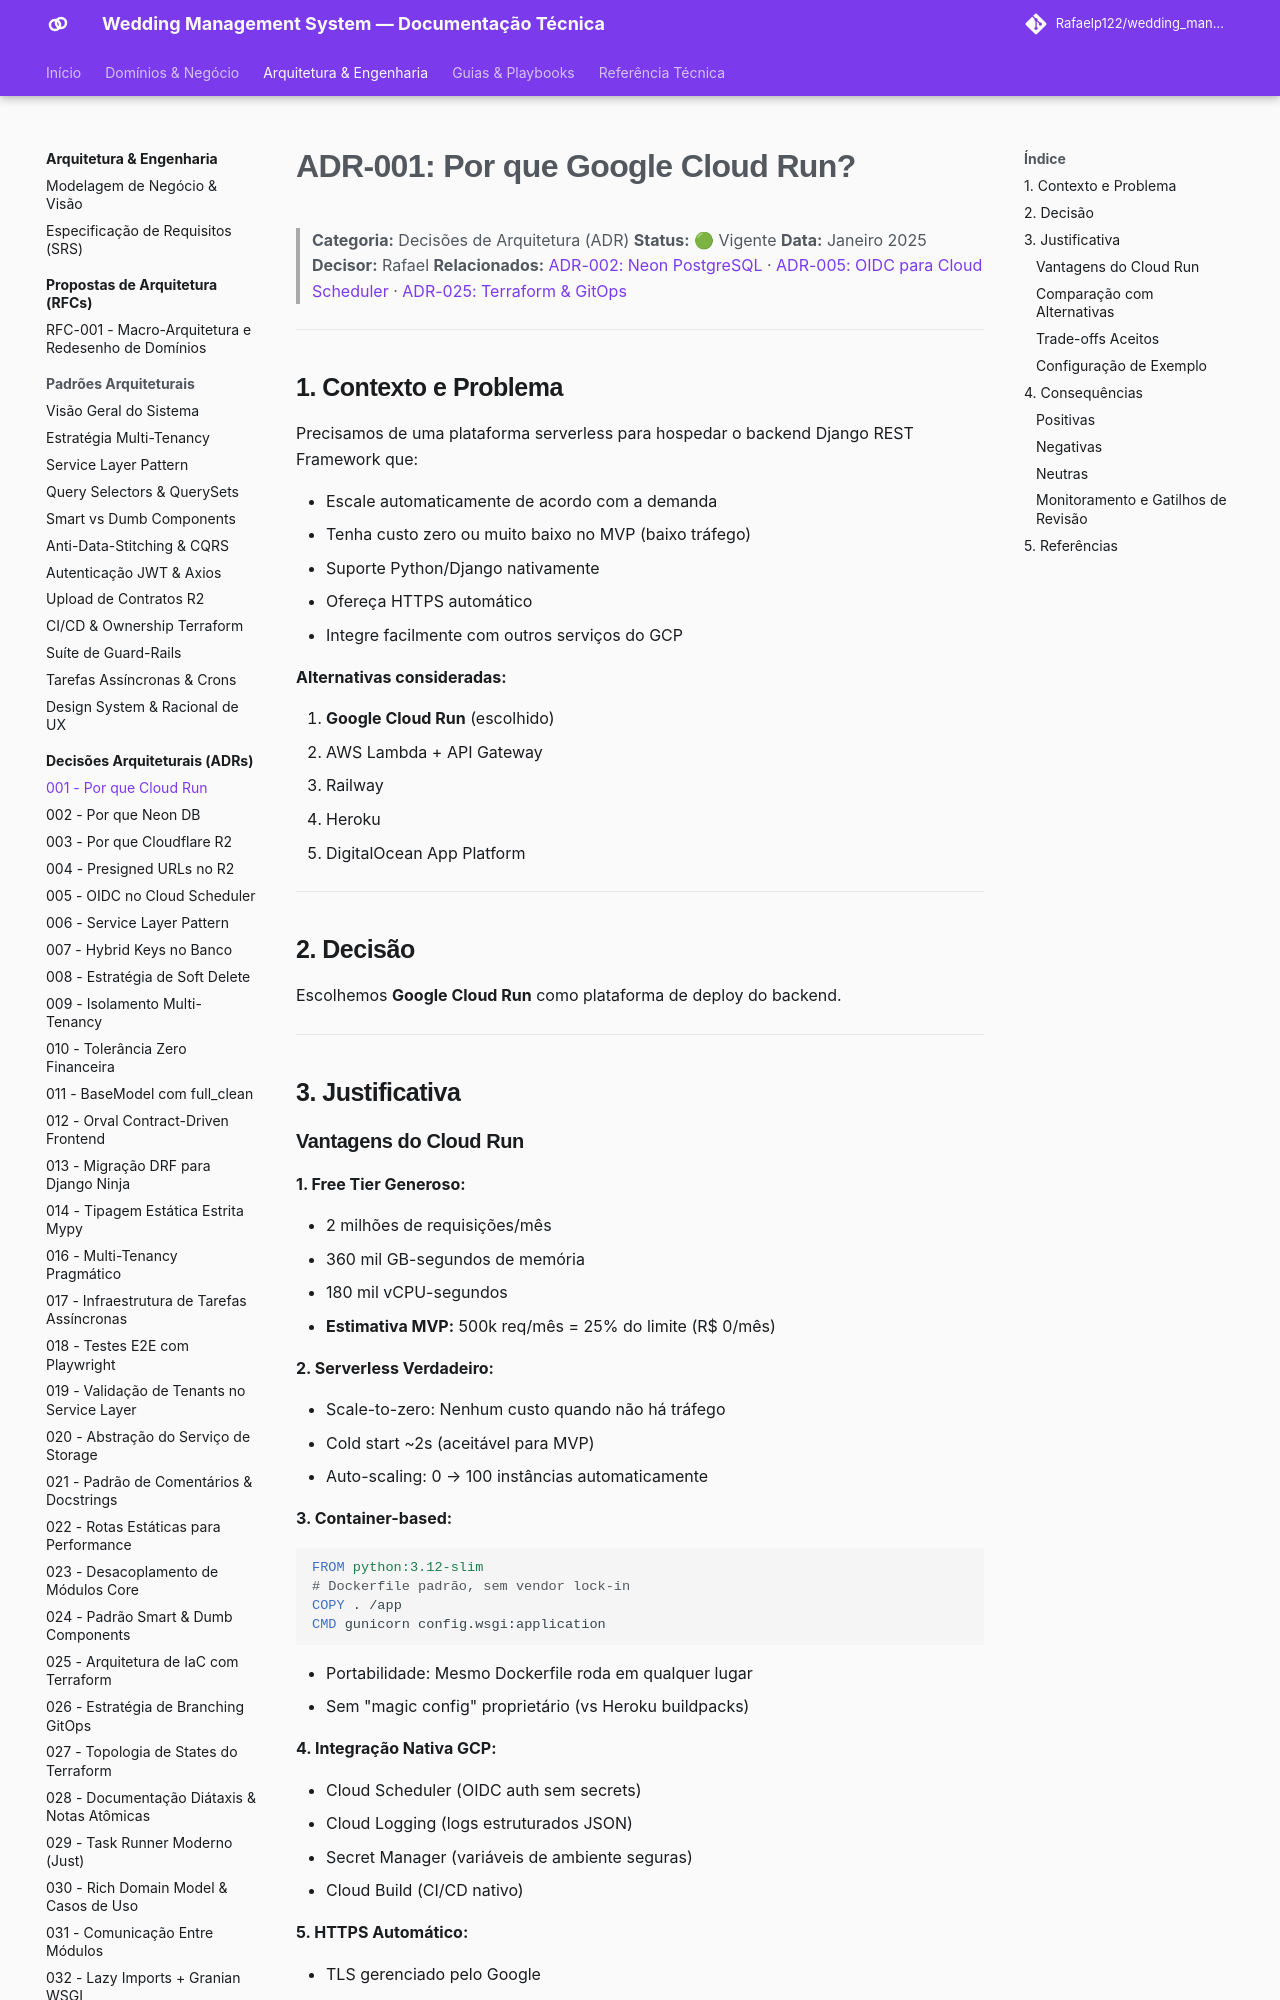

repository: Rafaelp122/wedding_management · page: architecture/adr/001-why-cloud-run/index.html · generator: mkdocs

# ADR-001: Por que Google Cloud Run?

> **Categoria:** Decisões de Arquitetura (ADR)
> **Status:** 🟢 Vigente
> **Data:** Janeiro 2025
> **Decisor:** Rafael
> **Relacionados:** [ADR-002: Neon PostgreSQL](002-why-neon.md) · [ADR-005: OIDC para Cloud Scheduler](005-oidc-scheduler.md) · [ADR-025: Terraform & GitOps](025-terraform-iac-architecture.md)

---

## 1. Contexto e Problema

Precisamos de uma plataforma serverless para hospedar o backend Django REST Framework que:

- Escale automaticamente de acordo com a demanda
- Tenha custo zero ou muito baixo no MVP (baixo tráfego)
- Suporte Python/Django nativamente
- Ofereça HTTPS automático
- Integre facilmente com outros serviços do GCP

**Alternativas consideradas:**

1. **Google Cloud Run** (escolhido)
2. AWS Lambda + API Gateway
3. Railway
4. Heroku
5. DigitalOcean App Platform

---

## 2. Decisão

Escolhemos **Google Cloud Run** como plataforma de deploy do backend.

---

## 3. Justificativa

### Vantagens do Cloud Run

**1. Free Tier Generoso:**

- 2 milhões de requisições/mês
- 360 mil GB-segundos de memória
- 180 mil vCPU-segundos
- **Estimativa MVP:** 500k req/mês = 25% do limite (R$ 0/mês)

**2. Serverless Verdadeiro:**

- Scale-to-zero: Nenhum custo quando não há tráfego
- Cold start ~2s (aceitável para MVP)
- Auto-scaling: 0 → 100 instâncias automaticamente

**3. Container-based:**

```dockerfile
FROM python:3.12-slim
# Dockerfile padrão, sem vendor lock-in
COPY . /app
CMD gunicorn config.wsgi:application
```

- Portabilidade: Mesmo Dockerfile roda em qualquer lugar
- Sem "magic config" proprietário (vs Heroku buildpacks)

**4. Integração Nativa GCP:**

- Cloud Scheduler (OIDC auth sem secrets)
- Cloud Logging (logs estruturados JSON)
- Secret Manager (variáveis de ambiente seguras)
- Cloud Build (CI/CD nativo)

**5. HTTPS Automático:**

- TLS gerenciado pelo Google
- Certificados automáticos
- Zero configuração

---
